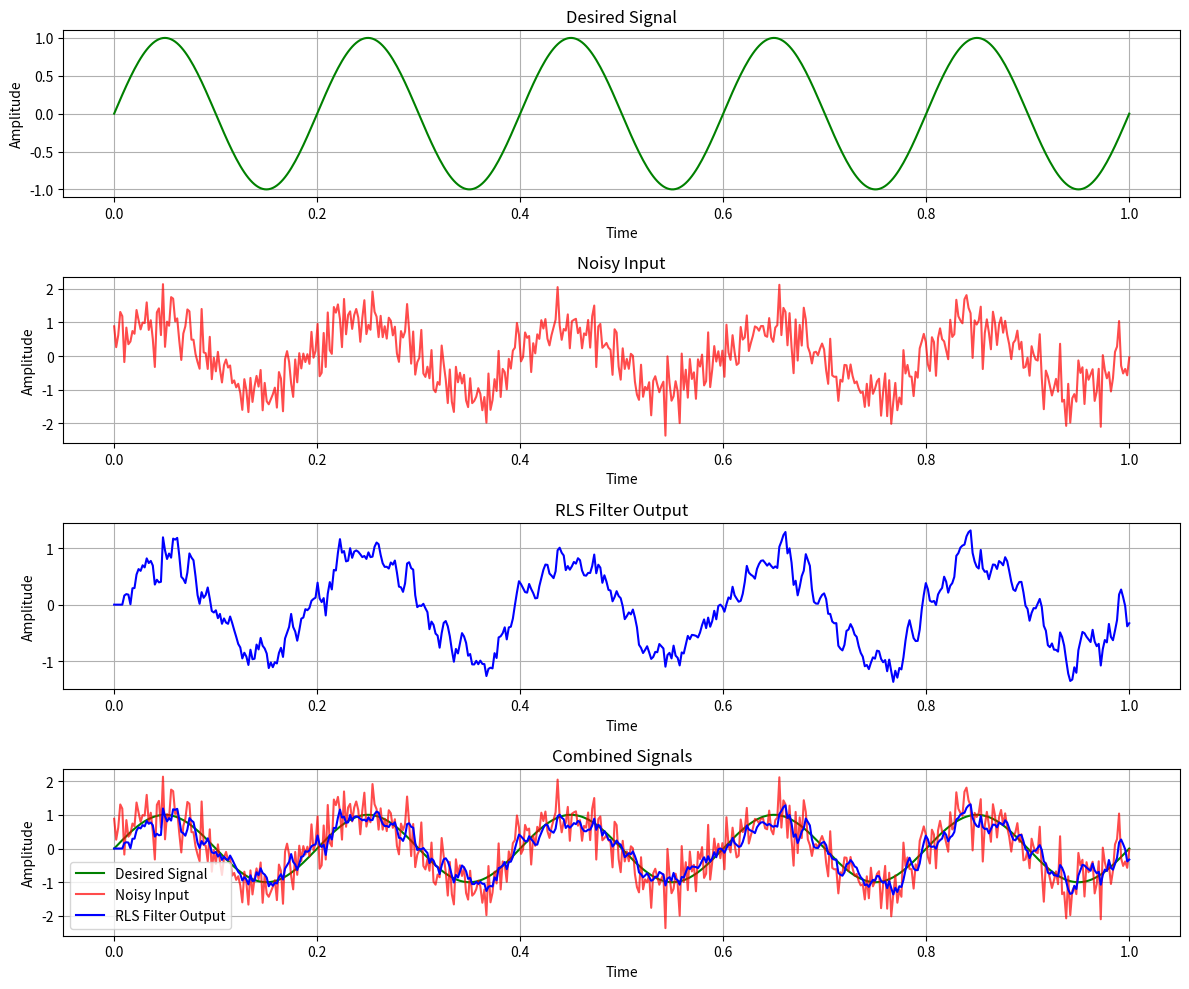
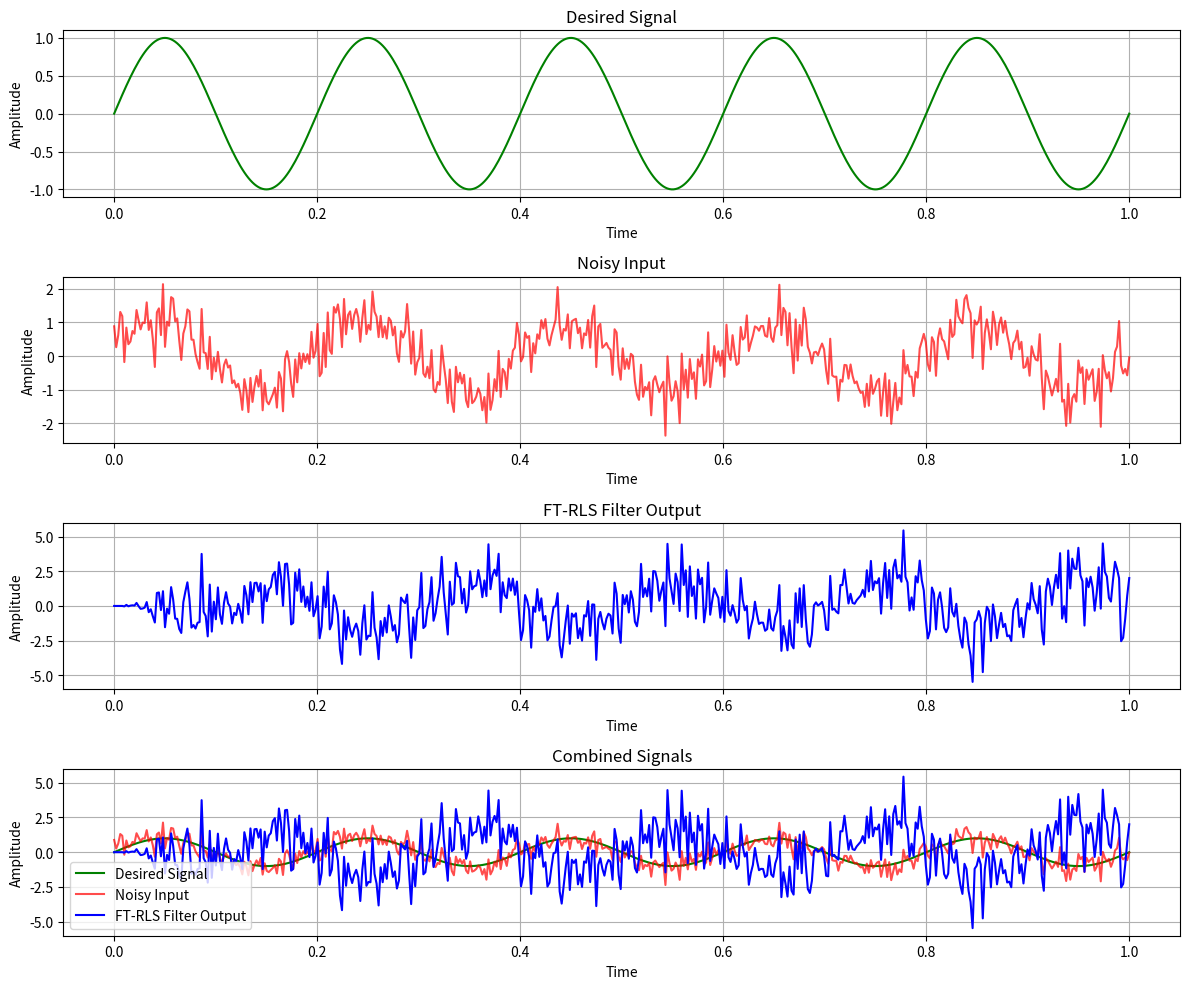

These charts were generated, in order, by the following Python code:
import numpy as np
import matplotlib.pyplot as plt
import os
from datetime import datetime

# RLS Algorithm Implementation
def rls(x, d, order, lambda_factor, delta):
    N = len(x)
    w = np.zeros(order)
    P = np.eye(order) / delta
    y = np.zeros(N)
    e = np.zeros(N)

    for n in range(order, N):
        x_n = x[n:n-order:-1]
        y[n] = np.dot(w, x_n)
        e[n] = d[n] - y[n]

        K = P @ x_n / (lambda_factor + x_n.T @ P @ x_n)
        w = w + K * e[n]
        P = (P - np.outer(K, x_n.T @ P)) / lambda_factor

    return y, e, w

# FT-RLS Algorithm Implementation
def ft_rls(x, d, order, lambda_factor, delta):
    N = len(x)
    w = np.zeros(order)
    f = np.zeros(order)
    b = np.zeros(order)
    g = np.zeros(order)
    y = np.zeros(N)
    e = np.zeros(N)
    rho = delta

    f[0] = 1.0
    b[0] = 1.0

    for n in range(order, N):
        x_n = x[n:n-order:-1]

        y[n] = np.dot(w, x_n)
        e[n] = d[n] - y[n]

        rho = lambda_factor * rho + np.dot(f, x_n) ** 2
        g = f / rho

        w = w + g * e[n]

        f = lambda_factor * (f - np.dot(x_n, g))
        b = lambda_factor * (b - np.dot(g, x_n))

    return y, e, w

# Test Algorithms
np.random.seed(0)
N = 500
t = np.linspace(0, 1, N)
x = np.sin(2 * np.pi * 5 * t) + np.random.normal(0, 0.5, N)
d = np.sin(2 * np.pi * 5 * t)

order = 4
lambda_factor = 0.99
delta = 1e-2

y_rls, e_rls, w_rls = rls(x, d, order, lambda_factor, delta)
y_ftrls, e_ftrls, w_ftrls = ft_rls(x, d, order, lambda_factor, delta)

# Create folder with date, time, and code name
now = datetime.now()
folder_name = now.strftime("%Y%m%d_%H%M%S_RLS_VS_FT-RLS")
os.makedirs(folder_name, exist_ok=True)

# Save data
np.savez(os.path.join(folder_name, "data_rls.npz"), y_rls=y_rls, e_rls=e_rls, w_rls=w_rls)
np.savez(os.path.join(folder_name, "data_ftrls.npz"), y_ftrls=y_ftrls, e_ftrls=e_ftrls, w_ftrls=w_ftrls)

# Plotting RLS
plt.figure(figsize=(12, 10))
plt.subplot(4, 1, 1)
plt.plot(t, d, label="Desired Signal", color="green")
plt.title("Desired Signal")
plt.xlabel("Time")
plt.ylabel("Amplitude")
plt.grid()

plt.subplot(4, 1, 2)
plt.plot(t, x, label="Noisy Input", color="red", alpha=0.7)
plt.title("Noisy Input")
plt.xlabel("Time")
plt.ylabel("Amplitude")
plt.grid()

plt.subplot(4, 1, 3)
plt.plot(t, y_rls, label="RLS Filter Output", color="blue")
plt.title("RLS Filter Output")
plt.xlabel("Time")
plt.ylabel("Amplitude")
plt.grid()

plt.subplot(4, 1, 4)
plt.plot(t, d, label="Desired Signal", color="green")
plt.plot(t, x, label="Noisy Input", color="red", alpha=0.7)
plt.plot(t, y_rls, label="RLS Filter Output", color="blue")
plt.legend()
plt.title("Combined Signals")
plt.xlabel("Time")
plt.ylabel("Amplitude")
plt.grid()

plt.tight_layout()
plt.savefig(os.path.join(folder_name, "RLS_Plots.png"))

# Plotting FT-RLS
plt.figure(figsize=(12, 10))
plt.subplot(4, 1, 1)
plt.plot(t, d, label="Desired Signal", color="green")
plt.title("Desired Signal")
plt.xlabel("Time")
plt.ylabel("Amplitude")
plt.grid()

plt.subplot(4, 1, 2)
plt.plot(t, x, label="Noisy Input", color="red", alpha=0.7)
plt.title("Noisy Input")
plt.xlabel("Time")
plt.ylabel("Amplitude")
plt.grid()

plt.subplot(4, 1, 3)
plt.plot(t, y_ftrls, label="FT-RLS Filter Output", color="blue")
plt.title("FT-RLS Filter Output")
plt.xlabel("Time")
plt.ylabel("Amplitude")
plt.grid()

plt.subplot(4, 1, 4)
plt.plot(t, d, label="Desired Signal", color="green")
plt.plot(t, x, label="Noisy Input", color="red", alpha=0.7)
plt.plot(t, y_ftrls, label="FT-RLS Filter Output", color="blue")
plt.legend()
plt.title("Combined Signals")
plt.xlabel("Time")
plt.ylabel("Amplitude")
plt.grid()

plt.tight_layout()
plt.savefig(os.path.join(folder_name, "FT_RLS_Plots.png"))

plt.show()
